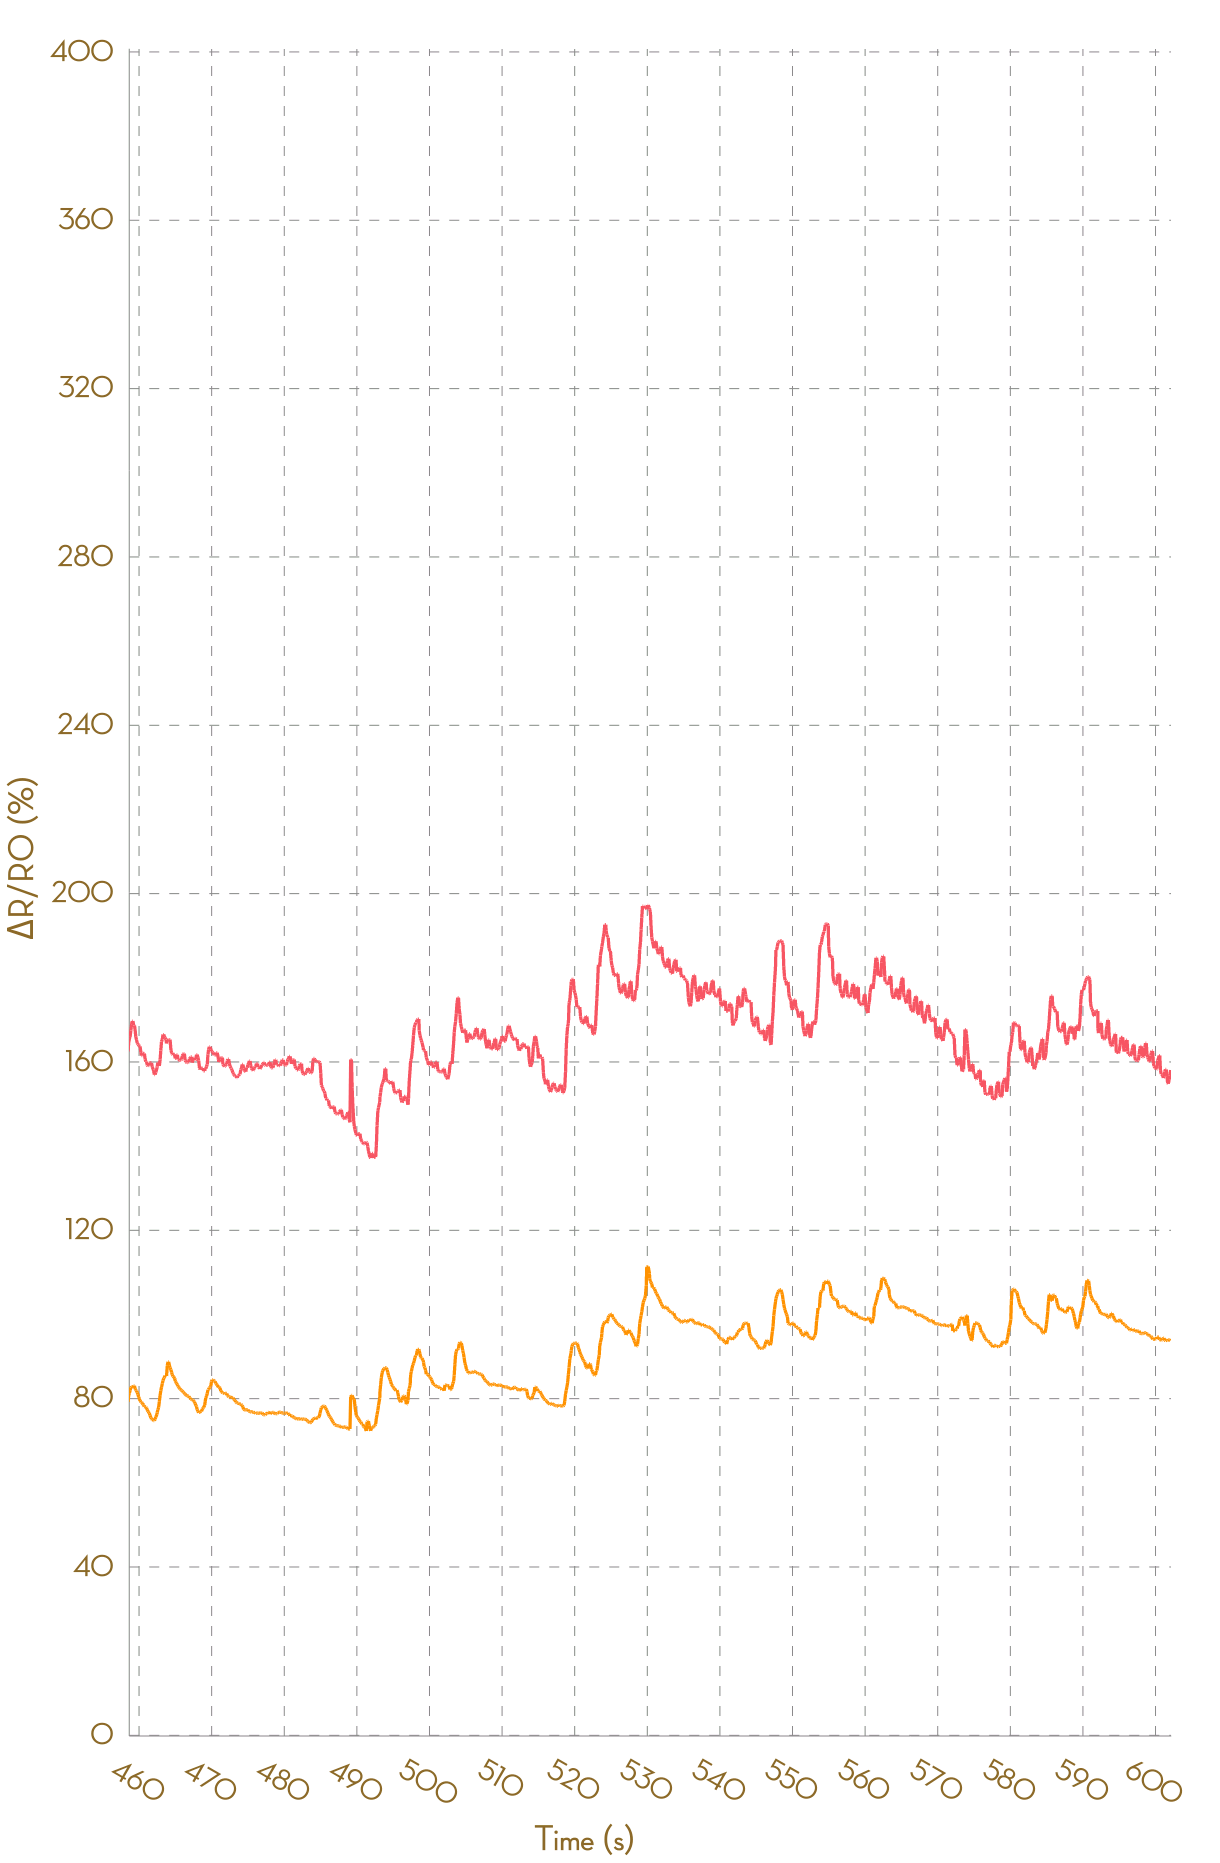

Values plotted in this chart, from the file beside it:
, Ch1, , Ch2, , Ch3, , Ch4, , Ch5, , Ch6, , Ch7, , Ch8, 
Time (s), R (kohm), ΔR/R0 (%), R (kohm), ΔR/R0 (%), R (kohm), ΔR/R0 (%), R (kohm), ΔR/R0 (%), R (kohm), ΔR/R0 (%), R (kohm), ΔR/R0 (%), R (kohm), ΔR/R0 (%), R (kohm), ΔR/R0 (%)
0.061, 5.144, 0.0000, 6, 0.0000, 49553, 0.0000, NA, NA, NA, NA, NA, NA, NA, NA, NA, NA
0.163, 5.139, 0.0000, 6.003, 0.0000, 54193, 0.0000, NA, NA, NA, NA, NA, NA, NA, NA, NA, NA
0.253, 5.136, 0.0000, 6.004, 0.0000, 58321, 0.0000, NA, NA, NA, NA, NA, NA, NA, NA, NA, NA
0.349, 5.136, 0.0000, 6.004, 0.0000, 58321, 0.0000, NA, NA, NA, NA, NA, NA, NA, NA, NA, NA
0.503, 5.136, 0.0000, 6, 0.0000, 26082, 0.0000, 185650, 0.0000, NA, NA, NA, NA, NA, NA, NA, NA
0.557, 5.136, 0.0000, 6.005, 0.0000, 51432, 0.0000, NA, NA, NA, NA, NA, NA, NA, NA, NA, NA
0.645, 5.136, 0.0000, 6.006, 0.0000, 51432, 0.0000, NA, NA, NA, NA, NA, NA, NA, NA, NA, NA
0.746, 5.133, 0.0000, 6.007, 0.0000, 28238, 0.0000, 184216, 0.0000, NA, NA, NA, NA, NA, NA, NA, NA
0.849, 5.133, 0.0000, 6.011, 0.0000, 57293, 0.0000, NA, NA, NA, NA, NA, NA, NA, NA, NA, NA
0.955, 5.125, 0.0000, 6.012, 0.0000, 57293, 0.0000, NA, NA, NA, NA, NA, NA, NA, NA, NA, NA
1.089, 5.131, 0.0000, 6.012, 0.0000, 26350, -54.01, NA, NA, NA, NA, NA, NA, NA, NA, NA, NA
1.151, 5.132, 0.0028, 6.011, -0.0150, 24457, -57.31, NA, NA, NA, NA, NA, NA, NA, NA, NA, NA
1.241, 5.132, 0.0028, 6.01, -0.0337, 26623, -53.53, NA, NA, NA, NA, NA, NA, NA, NA, NA, NA
1.348, 5.127, -0.0913, 6.008, -0.0639, 51511, -10.09, NA, NA, NA, NA, NA, NA, NA, NA, NA, NA
1.441, 5.126, -0.1049, 6.007, -0.0789, 55313, -3.456, NA, NA, NA, NA, NA, NA, NA, NA, NA, NA
1.539, 5.404, 5.321, 6.161, 2.474, 57796, 0.8775, NA, NA, NA, NA, NA, NA, NA, NA, NA, NA
1.641, 5.638, 9.867, 6.537, 8.728, 57796, 0.8775, NA, NA, NA, NA, NA, NA, NA, NA, NA, NA
1.752, 5.808, 13.18, 6.787, 12.88, 26679, -53.43, NA, NA, NA, NA, NA, NA, NA, NA, NA, NA
1.841, 5.96, 16.14, 6.923, 15.14, 27973, -51.18, NA, NA, NA, NA, NA, NA, NA, NA, NA, NA
1.926, 6.062, 18.14, 7.002, 16.47, 27973, -51.18, NA, NA, NA, NA, NA, NA, NA, NA, NA, NA
2.025, 6.062, 18.14, 7.034, 16.99, 22388, -60.92, NA, NA, NA, NA, NA, NA, NA, NA, NA, NA
2.124, 6.057, 18.04, 7.045, 17.18, 24837, -56.65, NA, NA, NA, NA, NA, NA, NA, NA, NA, NA
2.220, 6.057, 18.04, 7.049, 17.26, 47170, -17.67, NA, NA, NA, NA, NA, NA, NA, NA, NA, NA
2.335, 6.043, 17.77, 7.058, 17.4, 52380, -8.574, NA, NA, NA, NA, NA, NA, NA, NA, NA, NA
2.428, 6.026, 17.42, 7.065, 17.51, 55644, -2.879, NA, NA, NA, NA, NA, NA, NA, NA, NA, NA
2.517, 6.005, 17.02, 7.066, 17.53, 58899, 2.803, NA, NA, NA, NA, NA, NA, NA, NA, NA, NA
2.613, 5.993, 16.8, 7.069, 17.59, 58899, 2.803, NA, NA, NA, NA, NA, NA, NA, NA, NA, NA
2.716, 6.011, 17.13, 7.135, 18.67, 27192, -52.54, NA, NA, NA, NA, NA, NA, NA, NA, NA, NA
2.815, 6.179, 20.41, 7.281, 21.1, 28420, -50.4, NA, NA, NA, NA, NA, NA, NA, NA, NA, NA
2.931, 6.395, 24.63, 7.439, 23.74, 28420, -50.4, NA, NA, NA, NA, NA, NA, NA, NA, NA, NA
3.016, 6.905, 34.57, 7.539, 25.4, 50569, -11.74, NA, NA, NA, NA, NA, NA, NA, NA, NA, NA
3.117, 7.095, 38.27, 7.661, 27.43, 53548, -6.537, NA, NA, NA, NA, NA, NA, NA, NA, NA, NA
3.211, 7.118, 38.72, 7.706, 28.17, 53548, -6.537, NA, NA, NA, NA, NA, NA, NA, NA, NA, NA
3.313, 7.118, 38.72, 7.727, 28.52, 24442, -57.34, NA, NA, NA, NA, NA, NA, NA, NA, NA, NA
3.408, 7.095, 38.27, 7.752, 28.95, 28535, -50.19, NA, NA, NA, NA, NA, NA, NA, NA, NA, NA
3.529, 7.097, 38.31, 7.783, 29.46, 32969, -42.46, NA, NA, NA, NA, NA, NA, NA, NA, NA, NA
3.602, 7.25, 41.28, 7.8, 29.74, 32969, -42.46, NA, NA, NA, NA, NA, NA, NA, NA, NA, NA
3.709, 7.402, 44.25, 7.817, 30.02, 24015, -58.08, NA, NA, NA, NA, NA, NA, NA, NA, NA, NA
3.798, 7.416, 44.52, 7.822, 30.1, 25633, -55.26, NA, NA, NA, NA, NA, NA, NA, NA, NA, NA
3.929, 7.416, 44.52, 7.822, 30.1, 47289, -17.46, NA, NA, NA, NA, NA, NA, NA, NA, NA, NA
4.012, 7.069, 37.76, 7.817, 30.03, 50987, -11.01, NA, NA, NA, NA, NA, NA, NA, NA, NA, NA
4.103, 7.274, 41.75, 7.81, 29.9, 53866, -5.981, NA, NA, NA, NA, NA, NA, NA, NA, NA, NA
4.195, 7.322, 42.69, 7.808, 29.87, 53866, -5.981, NA, NA, NA, NA, NA, NA, NA, NA, NA, NA
4.301, 7.325, 42.75, 7.803, 29.78, 25344, -55.76, 189052, 0.0000, NA, NA, NA, NA, NA, NA, NA, NA
4.395, 7.338, 43, 7.794, 29.65, 49688, -13.27, NA, NA, NA, NA, NA, NA, NA, NA, NA, NA
4.495, 7.401, 44.23, 7.788, 29.54, 49688, -13.27, NA, NA, NA, NA, NA, NA, NA, NA, NA, NA
4.581, 7.425, 44.7, 7.782, 29.44, 26991, -52.89, NA, NA, NA, NA, NA, NA, NA, NA, NA, NA
4.723, 7.5, 46.15, 7.778, 29.38, 29074, -49.25, 188856, 0.0000, NA, NA, NA, NA, NA, NA, NA, NA
4.800, 7.524, 46.63, 7.771, 29.25, 29526, -48.47, NA, NA, NA, NA, NA, NA, NA, NA, NA, NA
4.889, 7.529, 46.72, 7.766, 29.18, 29526, -48.47, NA, NA, NA, NA, NA, NA, NA, NA, NA, NA
4.993, 7.555, 47.22, 7.759, 29.06, 23786, -58.48, NA, NA, NA, NA, NA, NA, NA, NA, NA, NA
5.085, 7.555, 47.22, 7.748, 28.88, 25209, -56, NA, NA, NA, NA, NA, NA, NA, NA, NA, NA
5.179, 7.573, 47.58, 7.74, 28.74, 47811, -16.55, NA, NA, NA, NA, NA, NA, NA, NA, NA, NA
5.340, 7.583, 47.78, 7.731, 28.6, 50558, -11.76, NA, NA, NA, NA, NA, NA, NA, NA, NA, NA
5.372, 7.585, 47.82, 7.723, 28.46, 55072, -3.877, NA, NA, NA, NA, NA, NA, NA, NA, NA, NA
5.489, 7.718, 50.4, 7.723, 28.46, 55072, -3.877, NA, NA, NA, NA, NA, NA, NA, NA, NA, NA
5.570, 7.83, 52.59, 7.778, 29.38, 24357, -57.49, NA, NA, NA, NA, NA, NA, NA, NA, NA, NA
5.671, 7.925, 54.45, 7.868, 30.87, 26284, -54.12, NA, NA, NA, NA, NA, NA, NA, NA, NA, NA
5.772, 8.157, 58.96, 7.982, 32.77, 30048, -47.55, NA, NA, NA, NA, NA, NA, NA, NA, NA, NA
... 6,064 more rows
